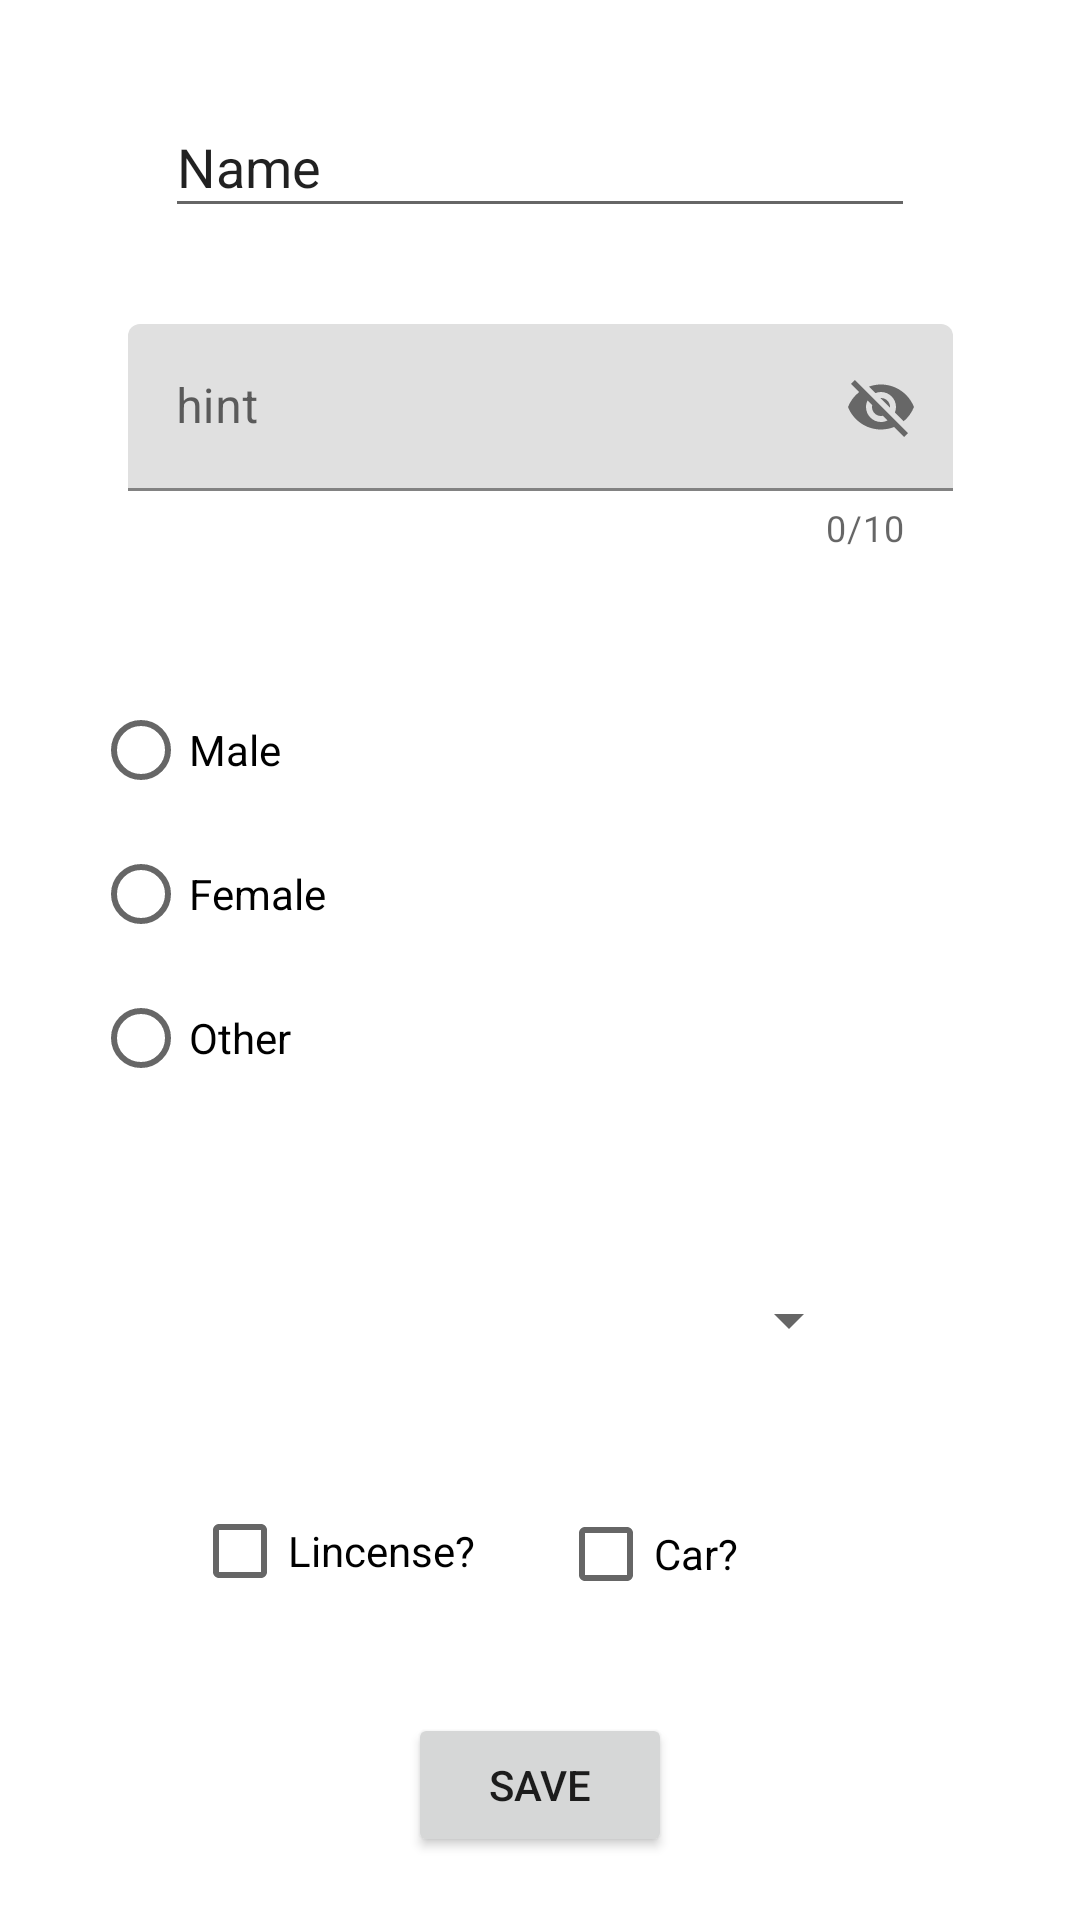

The Android layout XML behind this screen, and the referenced resources:
<!-- AndroidManifest.xml: application theme Theme.Semana6Fragments -->
<!-- res/layout/fragment_registro.xml -->
<?xml version="1.0" encoding="utf-8"?>
<androidx.constraintlayout.widget.ConstraintLayout xmlns:android="http://schemas.android.com/apk/res/android"
    xmlns:app="http://schemas.android.com/apk/res-auto"
    xmlns:tools="http://schemas.android.com/tools"
    android:id="@+id/frameLayout2"
    android:layout_width="match_parent"
    android:layout_height="match_parent"
    tools:context=".ui.fragments.RegistroFragment">

    <EditText
        android:id="@+id/etFullName"
        android:layout_width="250dp"
        android:layout_height="44dp"
        android:layout_marginTop="32dp"
        android:ems="10"
        android:inputType="text"
        android:text="Name"
        app:layout_constraintEnd_toEndOf="parent"
        app:layout_constraintStart_toStartOf="parent"
        app:layout_constraintTop_toTopOf="parent" />

    <com.google.android.material.textfield.TextInputLayout
        android:id="@+id/textInputLayout"
        android:layout_width="275dp"
        android:layout_height="86dp"
        android:layout_marginStart="1dp"
        android:layout_marginTop="32dp"
        android:layout_marginEnd="1dp"
        app:counterEnabled="true"
        app:counterMaxLength="10"
        app:layout_constraintEnd_toEndOf="parent"
        app:layout_constraintStart_toStartOf="parent"
        app:layout_constraintTop_toBottomOf="@+id/etFullName"
        app:passwordToggleEnabled="true">

        <com.google.android.material.textfield.TextInputEditText
            android:id="@+id/etEmail"
            android:layout_width="match_parent"
            android:layout_height="wrap_content"
            android:hint="hint" />
    </com.google.android.material.textfield.TextInputLayout>

    <RadioGroup
        android:id="@+id/rgGender"
        android:layout_width="298dp"
        android:layout_height="159dp"
        android:layout_marginTop="32dp"
        app:layout_constraintEnd_toEndOf="parent"
        app:layout_constraintStart_toStartOf="parent"
        app:layout_constraintTop_toBottomOf="@+id/textInputLayout">

        <RadioButton
            android:id="@+id/rbtmale"
            android:layout_width="match_parent"
            android:layout_height="wrap_content"
            android:text="@string/valrbtmale" />

        <RadioButton
            android:id="@+id/rbtFemale"
            android:layout_width="match_parent"
            android:layout_height="wrap_content"
            android:text="@string/valrbtfemale" />

        <RadioButton
            android:id="@+id/rbtOther"
            android:layout_width="match_parent"
            android:layout_height="wrap_content"
            android:text="@string/valrbtother" />
    </RadioGroup>

    <Spinner
        android:id="@+id/spnCountry"
        android:layout_width="214dp"
        android:layout_height="46dp"
        android:layout_marginTop="32dp"
        app:layout_constraintEnd_toEndOf="parent"
        app:layout_constraintStart_toStartOf="parent"
        app:layout_constraintTop_toBottomOf="@+id/rgGender" />

    <CheckBox
        android:id="@+id/chkLicense"
        android:layout_width="111dp"
        android:layout_height="44dp"
        android:layout_marginStart="64dp"
        android:layout_marginTop="32dp"
        android:text="@string/valchkLicense"
        app:layout_constraintStart_toStartOf="parent"
        app:layout_constraintTop_toBottomOf="@+id/spnCountry" />

    <CheckBox
        android:id="@+id/chkCar"
        android:layout_width="110dp"
        android:layout_height="46dp"
        android:layout_marginTop="32dp"
        android:layout_marginEnd="64dp"
        android:text="@string/valchkCar"
        app:layout_constraintEnd_toEndOf="parent"
        app:layout_constraintTop_toBottomOf="@+id/spnCountry" />

    <Button
        android:id="@+id/btnSave"
        android:layout_width="wrap_content"
        android:layout_height="wrap_content"
        android:layout_marginTop="32dp"
        android:text="@string/valbtnsave"
        app:layout_constraintEnd_toEndOf="parent"
        app:layout_constraintStart_toStartOf="parent"
        app:layout_constraintTop_toBottomOf="@+id/chkLicense" />
</androidx.constraintlayout.widget.ConstraintLayout>
<!-- resources referenced by this layout -->
<resources>
  <string name="valbtnsave">SAVE</string>
  <string name="valchkCar">Car?</string>
  <string name="valchkLicense">Lincense?</string>
  <string name="valrbtfemale">Female</string>
  <string name="valrbtmale">Male</string>
  <string name="valrbtother">Other</string>
  <style name="Theme.Semana6Fragments" parent="Theme.MaterialComponents.DayNight.DarkActionBar">
          
          <item name="colorPrimary">@color/purple_500</item>
          <item name="colorPrimaryVariant">@color/purple_700</item>
          <item name="colorOnPrimary">@color/white</item>
          
          <item name="colorSecondary">@color/teal_200</item>
          <item name="colorSecondaryVariant">@color/teal_700</item>
          <item name="colorOnSecondary">@color/black</item>
          
          <item name="android:statusBarColor">?attr/colorPrimaryVariant</item>
          
      </style>
  <!-- not gathered from this repository: default colours our renderer supplied (Android Studio template values) -->
  <color name="purple_500">#FF6200EE</color>
  <color name="purple_700">#FF3700B3</color>
  <color name="teal_200">#FF03DAC5</color>
  <color name="teal_700">#FF018786</color>
  <color name="black">#FF000000</color>
  <color name="white">#FFFFFFFF</color>
</resources>
